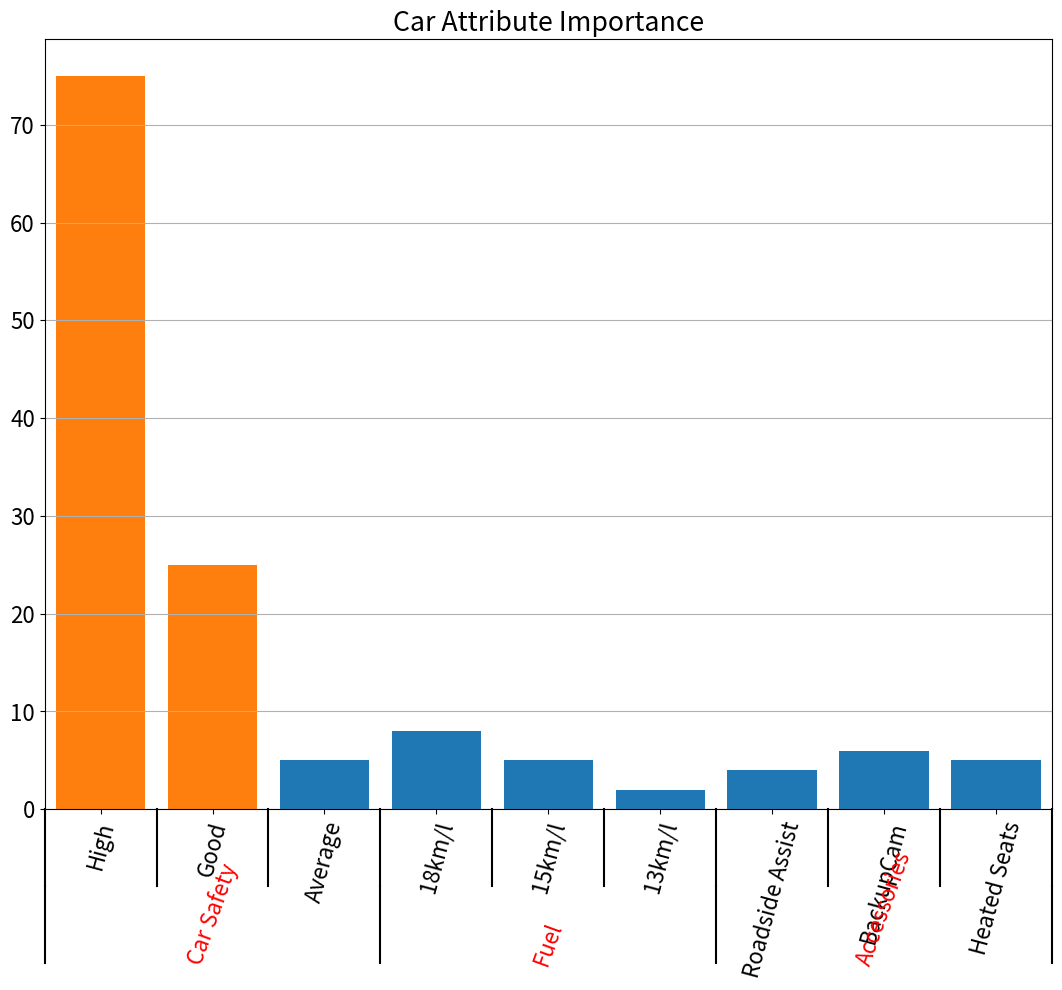

Python code for this plot:
from matplotlib import pyplot as plt
import pylab as plb
plb.rcParams['font.size'] = 16

def mk_groups(data):
    try:
        newdata = data.items()
    except:
        return

    thisgroup = []
    groups = []
    for key, value in newdata:
        newgroups = mk_groups(value)
        if newgroups is None:
            thisgroup.append((key, value))
        else:
            thisgroup.append((key, len(newgroups[-1])))
            if groups:
                groups = [g + n for n, g in zip(newgroups, groups)]
            else:
                groups = newgroups
    return [thisgroup] + groups

def add_line(ax, xpos, ypos):
    line = plt.Line2D([xpos, xpos], [ypos + .1, ypos],
                      transform=ax.transAxes, color='black')
    line.set_clip_on(False)
    ax.add_line(line)

def label_group_bar(ax, data):
    groups = mk_groups(data)
    xy = groups.pop()
    x, y = zip(*xy)
    ly = len(y)
    xticks = range(1, ly + 1)

    ax.bar(xticks, y, align='center')
    ax.set_xticks(xticks)
    ax.set_xticklabels(x,)
    ax.set_xlim(.5, ly + .5)
    ax.yaxis.grid(True)

    scale = 1. / ly
    for pos in range(ly + 1):
        add_line(ax, pos * scale, -.1)
    ypos = -.2 # Adjust this to shift the bottom labels
    while groups:
        group = groups.pop()
        pos = 0
        for label, rpos in group:
            lxpos = (pos + .5 * rpos) * scale
            ax.text(lxpos, ypos, label, ha='center', transform=ax.transAxes, rotation=70,
                    color='red')
            add_line(ax, pos * scale, ypos)
            pos += rpos
        add_line(ax, pos * scale, ypos)
        ypos -= .1

dataDict = {
    # Set attributes and level part worths for the attribute.
    "Car Safety": { "High":5, "Good":5, "Average":5},
    "Fuel": { "18km/l":8, "15km/l":5, "13km/l":2},
    "Accessories": { "Roadside Assist":4, "BackupCam":6, "Heated Seats":5},

}
fig = plt.figure(figsize=(13,10))
ax = fig.add_subplot(1, 1, 1)
label_group_bar(ax, dataDict)
plt.title("Part Worths")
plt.show()

import matplotlib.pyplot as plt

carAttributes = ['Saftey', 'Fuel Economy', 'Accessories']
importanceLevels = [0,75,25]
plt.bar(carAttributes, importanceLevels)
plt.xticks(rotation=75)
plt.title("Car Attribute Importance")
plt.show()
